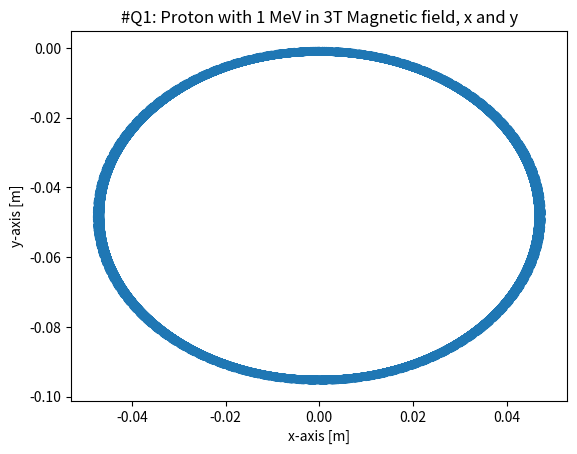
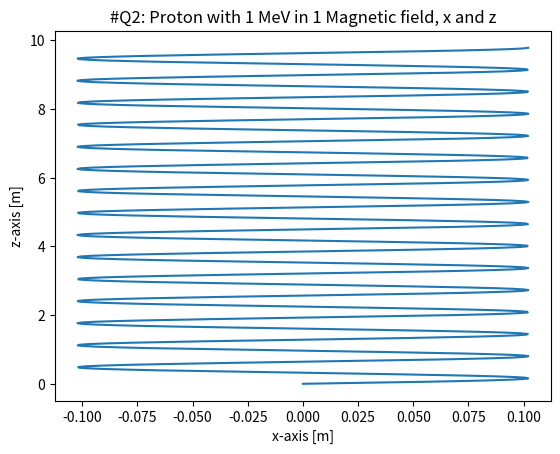
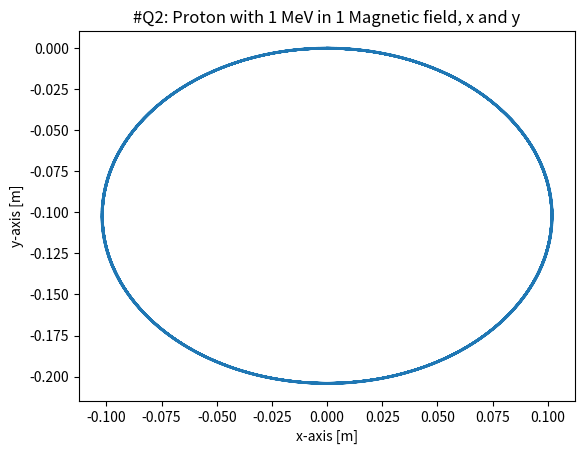

Generate these figures, in order, with matplotlib: (Note: this script raises an exception after producing the figures.)


#Assignment 2

#ma = F, intergerata 2 gånger för att få fram positionen

import numpy as np
import scipy as sp
from scipy.integrate import odeint
import matplotlib.pyplot as plt

#Question 1

prot_joule = 1*(10**6)*sp.constants.eV  #proton energy in joule
prot_mass = sp.constants.m_p #mass of proton
prot_vel = np.sqrt(2*prot_joule/prot_mass) # from 
prot_charge = sp.constants.e
mag_field = np.array([0,0,3]) #T, array to represent the magnetic field with B value

time = np.linspace(0,10**-6,500) # looking over 500 points of a microsecond
start = np.array([0,0,0,prot_vel,0,0]) # start point for the proton, "starting in origo"

def plt_2d(figure,x,y,x_label,y_label,titel):
    plt.figure(figure)
    plt.plot(x,y)
    plt.xlabel(x_label)
    plt.ylabel(y_label)
    plt.title(titel)

def fun(y,t):
    dx = y[3]
    dy = y[4]
    dz = y[5]
    return np.concatenate(([dx,dy,dz],(prot_charge*np.cross(y[3:],mag_field))/prot_mass)) 
#return an array with the same structures as "start", but with calculated changes of the protions velocity in x,y,z depening on the magnetic field  

solution = odeint(fun,start,time)

plt_2d(1, solution[:,0], solution[:,1], 'x-axis [m]', 'y-axis [m]', '#Q1: Proton with 1 MeV in 3T Magnetic field, x and y')

#Question 2
mag_field = np.array([0,0,1]) #New magnetic field compared to first question
x_vel = prot_vel*np.sin(np.pi/4)    #divide the velocity into two; a z and x direction
z_vel = prot_vel*np.cos(np.pi/4)    

time2 = np.linspace(0,10**-6,500) # looking over 500 points of a microsecond
start2 = np.array([0,0,0,x_vel,0,z_vel])

solution2 = odeint(fun,start2,time2)

plt_2d(2, solution2[:,0], solution2[:,2], 'x-axis [m]', 'z-axis [m]', '#Q2: Proton with 1 MeV in 1 Magnetic field, x and z')

plt_2d(3, solution2[:,0], solution2[:,1], 'x-axis [m]', 'y-axis [m]', '#Q2: Proton with 1 MeV in 1 Magnetic field, x and y')

#plt_2d(4, solution2[:,0], solution2[:,2], 'x-axis [m]', 'z-axis [m]', '#Q2: Proton with 1 MeV in 1 Magnetic field, x and z')


#Question 3

time3
start3 =np.array([0,0,0,0,0,prot_vel]) #array [x,y,z,vx,vy,vz] starting in origo, launch staight up in z direction (positive)

def fun_2(y,t):
    R = np.sqrt(y[0]**2 + y[1]**2) # Pyth to find the distance from z-axis(origo), using x and y values
    cos_phi = y[0]/R #using polar coordinates as we are looking at an magnetic field around z-axis
    sin_phi = y[1]/R 


#Question 4

from mpl_toolkits.mplot3d import Axes3D

fig =plt.figure(5)
ax = fig.add_subplot(projection='3d')
Axes3D.plot(ax, solution2[:,0],solution2[:,1],solution2[:,2])
#ax.view_init(30, 35)
ax.set_ylabel('y-axis')
ax.set_zlabel('z-axis')
ax.set_title('3D view over 1 MeV proton in 1T Magnetic field')







#Question 6, drag: få fram tiden för ett varv "tiden att komma tillbaka till samma x och y" är alltså
#skillnaden i z postition som är ri
